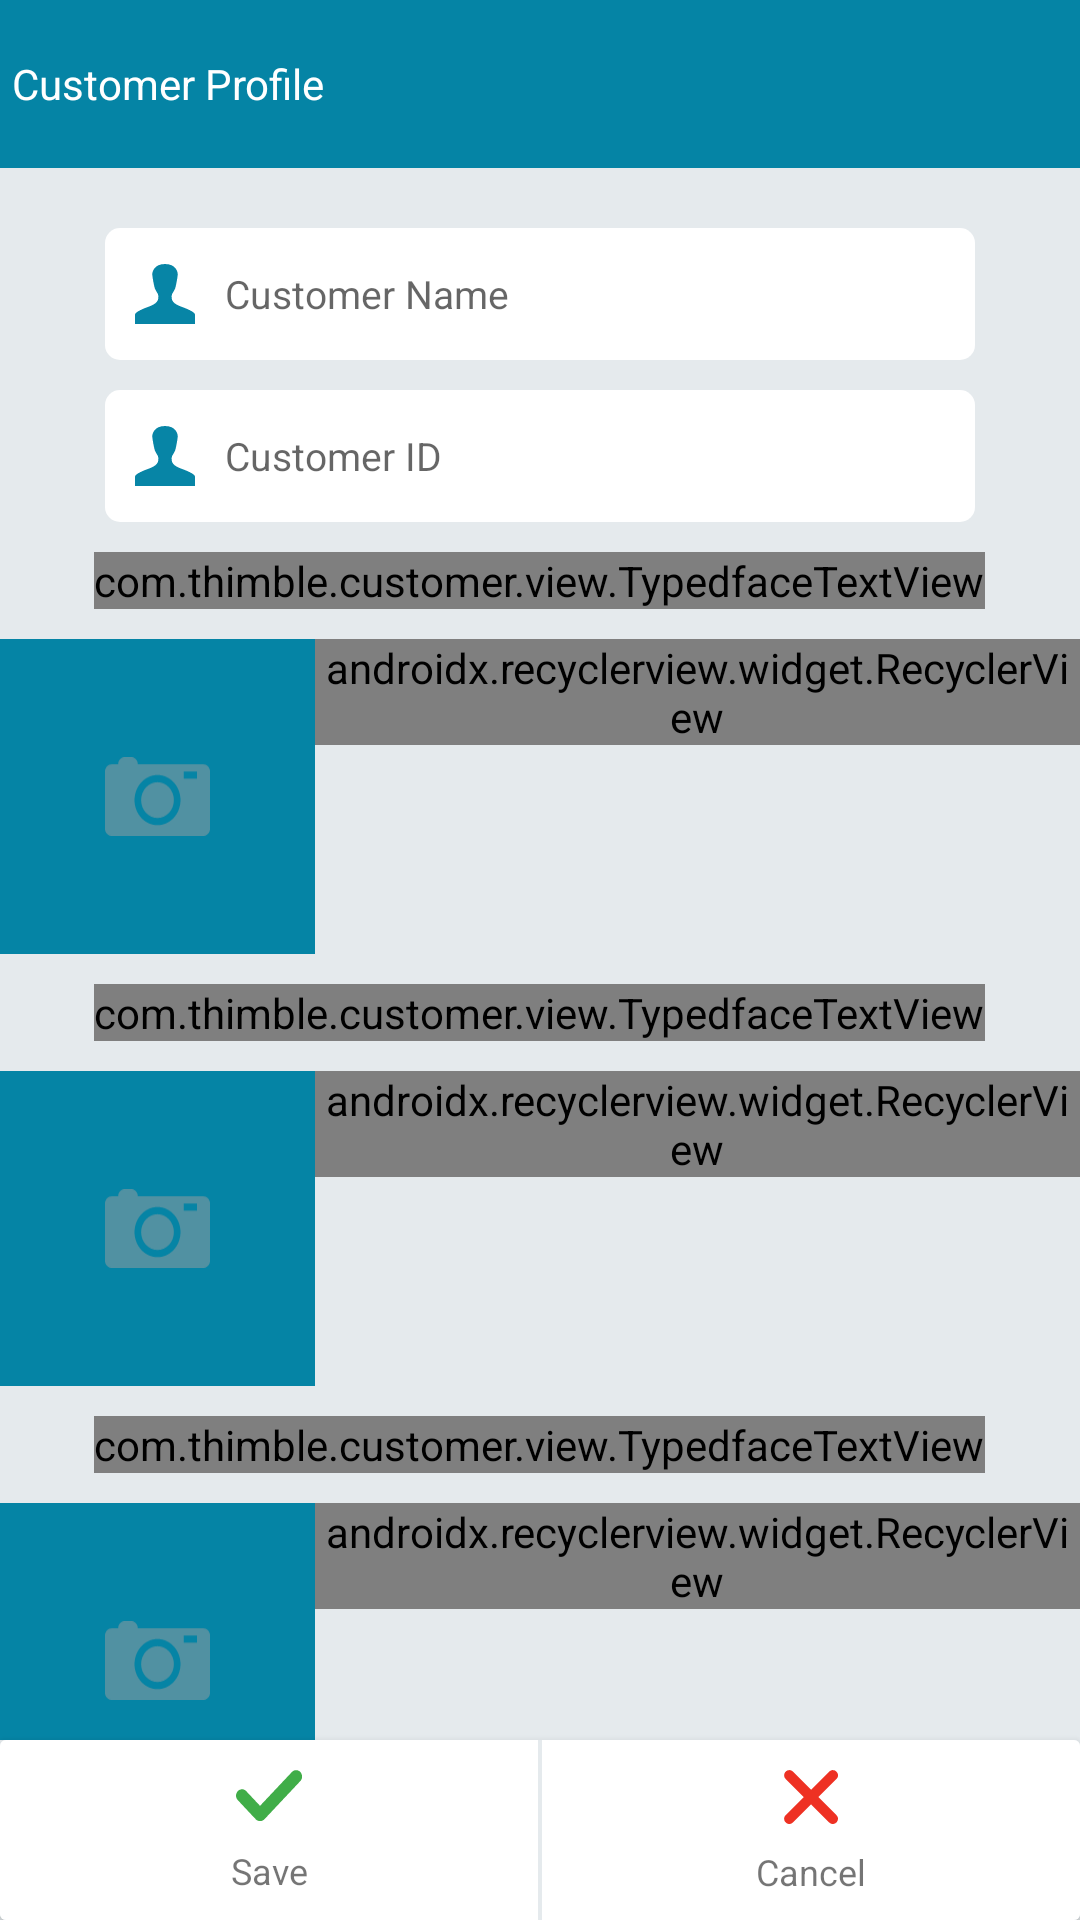

Produce the Android XML layout that renders to this screen, including the resource entries it uses.
<!-- AndroidManifest.xml: application theme AppTheme -->
<!-- res/layout/activity_edit_images.xml -->
<?xml version="1.0" encoding="utf-8"?>
<layout xmlns:bind="http://schemas.android.com/apk/res/android">

    <data>


    </data>

<android.support.design.widget.CoordinatorLayout
    xmlns:android="http://schemas.android.com/apk/res/android"
    xmlns:app="http://schemas.android.com/apk/res-auto"
    xmlns:tools="http://schemas.android.com/tools"
    android:layout_width="match_parent"
    android:layout_height="match_parent"
    android:background="@color/page_bg_color">

    <android.support.v7.widget.Toolbar
        android:id="@+id/toolbar"
        android:layout_width="match_parent"
        android:layout_height="?attr/actionBarSize"
        android:background="@color/colorAccent"
        app:contentInsetStartWithNavigation="0dp"
        app:contentInsetLeft="0dp"
        app:contentInsetStart="0dp"
        app:contentInsetRight="0dp"
        app:contentInsetEnd="0dp"
        app:popupTheme="@style/ThemeOverlay.AppCompat.Light"
        app:theme="@style/ThemeOverlay.AppCompat.Dark.ActionBar"
        app:navigationIcon="@drawable/ic_arrow_back"
        app:titleTextAppearance="@style/ToolbarTextAppearance"
        app:title="@string/customer_profile_page_title" />

    <android.support.v4.widget.NestedScrollView
        android:id="@+id/nsv"
        android:layout_width="match_parent"
        android:layout_height="match_parent"
        android:layout_marginTop="?attr/actionBarSize"
        android:layout_marginBottom="@dimen/dp_60"
        android:fillViewport="true">

        <LinearLayout
            android:layout_width="match_parent"
            android:layout_height="wrap_content"
            android:orientation="vertical"
            android:paddingBottom="@dimen/dp_20"
            android:paddingTop="@dimen/dp_20"
            android:background="@color/page_bg_color">

            <LinearLayout
                android:layout_width="match_parent"
                android:layout_height="wrap_content"
                android:orientation="vertical"
                android:paddingLeft="@dimen/dp_35"
                android:paddingRight="@dimen/dp_35">

                <EditText
                    android:id="@+id/etCustName"
                    android:layout_width="match_parent"
                    android:layout_height="@dimen/dp_44"
                    android:layout_marginBottom="@dimen/dp_10"
                    android:paddingLeft="@dimen/dp_10"
                    android:paddingRight="@dimen/dp_10"
                    android:drawableLeft="@drawable/ic_user"
                    android:drawablePadding="@dimen/dp_10"
                    android:background="@drawable/edt_round_bg"
                    android:gravity="center_vertical"
                    android:hint="@string/cust_name_hint"
                    android:inputType="textCapWords"
                    android:textSize="@dimen/sp_13"/>

                <EditText
                    android:id="@+id/etCustId"
                    android:layout_width="match_parent"
                    android:layout_height="@dimen/dp_44"
                    android:paddingLeft="@dimen/dp_10"
                    android:paddingRight="@dimen/dp_10"
                    android:drawableLeft="@drawable/ic_user"
                    android:drawablePadding="@dimen/dp_10"
                    android:background="@drawable/edt_round_bg"
                    android:gravity="center_vertical"
                    android:hint="@string/cust_id_hint"
                    android:textSize="@dimen/sp_13"/>

            </LinearLayout>

            <com.thimble.customer.view.TypedfaceTextView
                android:id="@+id/tvOutSide"
                android:layout_width="wrap_content"
                android:layout_height="wrap_content"
                android:layout_gravity="center_horizontal"
                android:layout_marginTop="@dimen/dp_10"
                android:layout_marginBottom="@dimen/dp_10"
                android:textSize="@dimen/sp_16"
                android:text="@string/upload_shop_outside_picture"/>

            <LinearLayout
                android:layout_width="match_parent"
                android:layout_height="wrap_content"
                android:orientation="horizontal">

                <ImageView
                    android:id="@+id/imvOutSide"
                    android:layout_width="@dimen/dp_105"
                    android:layout_height="@dimen/dp_105"
                    android:padding="@dimen/dp_35"
                    android:src="@drawable/ic_camera"
                    android:background="@color/colorAccent"
                    android:foreground="?attr/selectableItemBackground"
                    android:clickable="true"
                    android:onClick="onClick"/>

                <android.support.v7.widget.RecyclerView
                    android:id="@+id/rvOutside"
                    android:layout_width="match_parent"
                    android:layout_height="wrap_content"
                    android:orientation="horizontal"
                    android:clipToPadding="false"
                    tools:listitem="@layout/item_images"
                    app:layoutManager="android.support.v7.widget.LinearLayoutManager"/>

            </LinearLayout>

            <com.thimble.customer.view.TypedfaceTextView
                android:id="@+id/tvInside"
                android:layout_width="wrap_content"
                android:layout_height="wrap_content"
                android:layout_gravity="center_horizontal"
                android:layout_marginTop="@dimen/dp_10"
                android:layout_marginBottom="@dimen/dp_10"
                android:textSize="@dimen/sp_16"
                android:text="@string/upload_shop_inside_picture"/>

            <LinearLayout
                android:layout_width="match_parent"
                android:layout_height="wrap_content"
                android:orientation="horizontal">

                <ImageView
                    android:id="@+id/imvInside"
                    android:layout_width="@dimen/dp_105"
                    android:layout_height="@dimen/dp_105"
                    android:padding="@dimen/dp_35"
                    android:src="@drawable/ic_camera"
                    android:background="@color/colorAccent"
                    android:foreground="?attr/selectableItemBackground"
                    android:clickable="true"
                    android:onClick="onClick"/>

                <android.support.v7.widget.RecyclerView
                    android:id="@+id/rvInside"
                    android:layout_width="match_parent"
                    android:layout_height="wrap_content"
                    android:orientation="horizontal"
                    android:clipToPadding="false"
                    tools:listitem="@layout/item_images"
                    app:layoutManager="android.support.v7.widget.LinearLayoutManager"/>

            </LinearLayout>

            <com.thimble.customer.view.TypedfaceTextView
                android:id="@+id/tvSection"
                android:layout_width="wrap_content"
                android:layout_height="wrap_content"
                android:layout_gravity="center_horizontal"
                android:layout_marginTop="@dimen/dp_10"
                android:layout_marginBottom="@dimen/dp_10"
                android:textSize="@dimen/sp_16"
                android:text="@string/upload_section_picture"/>

            <LinearLayout
                android:layout_width="match_parent"
                android:layout_height="wrap_content"
                android:orientation="horizontal">

                <ImageView
                    android:id="@+id/imvSection"
                    android:layout_width="@dimen/dp_105"
                    android:layout_height="@dimen/dp_105"
                    android:padding="@dimen/dp_35"
                    android:src="@drawable/ic_camera"
                    android:background="@color/colorAccent"
                    android:foreground="?attr/selectableItemBackground"
                    android:clickable="true"
                    android:onClick="onClick"/>

                <android.support.v7.widget.RecyclerView
                    android:id="@+id/rvSection"
                    android:layout_width="match_parent"
                    android:layout_height="wrap_content"
                    android:orientation="horizontal"
                    android:clipToPadding="false"
                    tools:listitem="@layout/item_images"
                    app:layoutManager="android.support.v7.widget.LinearLayoutManager"/>

            </LinearLayout>

        </LinearLayout>

    </android.support.v4.widget.NestedScrollView>

    <android.support.v7.widget.CardView
        android:layout_width="match_parent"
        android:layout_height="@dimen/dp_60"
        android:layout_gravity="bottom"
        app:cardElevation="@dimen/dp_4"
        app:cardBackgroundColor="@android:color/white">

        <LinearLayout
            android:layout_width="match_parent"
            android:layout_height="match_parent"
            android:orientation="horizontal"
            android:background="@color/page_bg_color">

            <TextView
                android:id="@+id/tvSave"
                android:layout_width="0dp"
                android:layout_height="match_parent"
                android:layout_weight="1"
                android:layout_marginRight="@dimen/dp_0.5"
                android:paddingTop="@dimen/dp_10"
                android:drawableTop="@drawable/ic_save"
                android:foreground="?attr/selectableItemBackground"
                android:background="@android:color/white"
                android:clickable="true"
                android:onClick="onClick"
                android:gravity="center"
                android:textSize="@dimen/sp_12"
                android:text="@string/save"/>

            <TextView
                android:id="@+id/tvCancel"
                android:layout_width="0dp"
                android:layout_height="match_parent"
                android:layout_weight="1"
                android:layout_marginLeft="@dimen/dp_0.5"
                android:paddingTop="@dimen/dp_10"
                android:drawableTop="@drawable/ic_cancel"
                android:foreground="?attr/selectableItemBackground"
                android:background="@android:color/white"
                android:clickable="true"
                android:onClick="onClick"
                android:gravity="center"
                android:textSize="@dimen/sp_12"
                android:text="@string/cancel"/>

        </LinearLayout>

    </android.support.v7.widget.CardView>

</android.support.design.widget.CoordinatorLayout>

</layout>
<!-- res/layout/item_images.xml (included above) -->
<?xml version="1.0" encoding="utf-8"?>
<layout xmlns:bind="http://schemas.android.com/apk/res/android">

    <data>


    </data>

<RelativeLayout
    xmlns:android="http://schemas.android.com/apk/res/android"
    xmlns:tools="http://schemas.android.com/tools"
    android:layout_width="@dimen/dp_95"
    android:layout_height="@dimen/dp_95"
    android:layout_marginRight="@dimen/dp_1"
    android:background="@android:color/white"
    android:id="@+id/listItem">

    <ImageView
        android:id="@+id/imvItem"
        android:layout_width="match_parent"
        android:layout_height="match_parent"
        android:scaleType="centerCrop"
        android:src="@drawable/ic_image_placeholder"/>

    <ImageButton
        android:id="@+id/imbDelete"
        android:layout_width="wrap_content"
        android:layout_height="wrap_content"
        android:layout_alignParentRight="true"
        android:layout_margin="@dimen/dp_5"
        android:padding="@dimen/dp_5"
        android:foreground="?attr/selectableItemBackgroundBorderless"
        android:background="@null"
        android:src="@drawable/delete" />

</RelativeLayout>
</layout>
<!-- resources referenced by this layout -->
<resources>
  <color name="colorAccent">#0584A5</color>
  <color name="page_bg_color">#E5EAED</color>
  <dimen name="dp_0.5">0.5dp</dimen>
  <dimen name="dp_1">1dp</dimen>
  <dimen name="dp_10">10dp</dimen>
  <dimen name="dp_105">105dp</dimen>
  <dimen name="dp_20">20dp</dimen>
  <dimen name="dp_35">35dp</dimen>
  <dimen name="dp_4">4dp</dimen>
  <dimen name="dp_44">44dp</dimen>
  <dimen name="dp_5">5dp</dimen>
  <dimen name="dp_60">60dp</dimen>
  <dimen name="dp_95">95dp</dimen>
  <dimen name="sp_12">12sp</dimen>
  <dimen name="sp_13">13sp</dimen>
  <dimen name="sp_16">16sp</dimen>
  <!-- drawable edt_round_bg (drawable) -->
  <?xml version="1.0" encoding="UTF-8"?>
  <shape xmlns:android="http://schemas.android.com/apk/res/android"
      android:shape="rectangle">
      <solid android:color="@android:color/white" />
  
      <corners android:radius="@dimen/dp_5"/>
  
  </shape>
  <!-- drawable ic_camera (drawable) -->
  <vector xmlns:android="http://schemas.android.com/apk/res/android"
          android:width="40dp"
          android:height="30dp"
          android:viewportWidth="512.0"
          android:viewportHeight="352.0">
      <path
          android:pathData="M336,192c0,44.2 -35.8,80 -80,80s-80,-35.8 -80,-80s35.8,-80 80,-80S336,147.8 336,192zM512,64v256c0,17.7 -14.3,32 -32,32L32,352c-17.7,0 -32,-14.3 -32,-32L0,64c0,-17.7 14.3,-32 32,-32h32c0,-17.7 14.3,-32 32,-32h32c17.7,0 32,14.3 32,32h320C497.7,32 512,46.3 512,64zM368,192c0,-61.8 -50.3,-112 -112,-112s-112,50.3 -112,112s50.3,112 112,112S368,253.8 368,192zM448,64h-64v32h64L448,64z"
          android:fillAlpha="0.5"
          android:fillColor="#9f9f9f"
          android:strokeAlpha="0.5"/>
  </vector>
  <string name="cancel">Cancel</string>
  <string name="cust_id_hint">Customer ID</string>
  <string name="cust_name_hint">Customer Name</string>
  <string name="customer_profile_page_title">Customer Profile</string>
  <string name="save">Save</string>
  <string name="upload_section_picture">Upload Section / Rack picture</string>
  <string name="upload_shop_inside_picture">Upload Shop Inside Picture</string>
  <string name="upload_shop_outside_picture">Upload Shop Outside Picture</string>
  <style name="ToolbarTextAppearance" parent="@android:style/TextAppearance">
          <item name="android:textSize">@dimen/sp_14</item>
          <item name="android:textColor">@android:color/white</item>
      </style>
  <style name="AppTheme" parent="Theme.AppCompat.Light.DarkActionBar">
          
          <item name="colorPrimary">@color/colorPrimary</item>
          <item name="colorPrimaryDark">@color/colorPrimaryDark</item>
          <item name="colorAccent">@color/colorAccent</item>
  
          <item name="actionOverflowMenuStyle">@style/OverflowMenu</item>
          <item name="actionMenuTextAppearance">@style/MenuTextAppearance</item>
          <item name="android:actionMenuTextAppearance">@style/MenuTextAppearance</item>
  
  
  
          <item name="windowActionBar">false</item>
          <item name="windowNoTitle">true</item>
      </style>
  <dimen name="sp_14">14sp</dimen>
  <color name="colorPrimary">#0584A5</color>
  <color name="colorPrimaryDark">#0584A5</color>
  <style name="OverflowMenu" parent="Widget.AppCompat.PopupMenu.Overflow">
      <item name="overlapAnchor">false</item>
      </style>
  <style name="MenuTextAppearance" parent="android:style/TextAppearance.Holo.Widget.ActionBar.Title">
          <item name="android:textSize">10sp</item>
          <item name="android:textStyle">bold</item>
  
      </style>
</resources>
